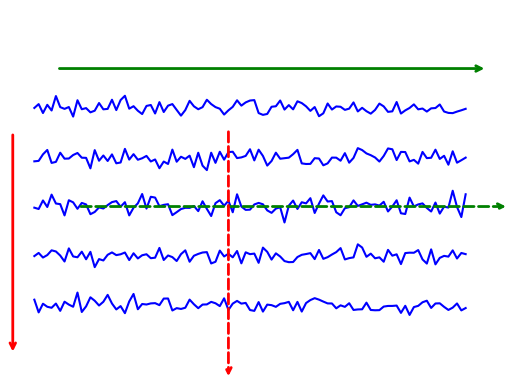

Write the Python code that produced this figure. (Note: this script raises an exception after producing the figure.)
#!/usr/bin/env python3
# -*- coding: utf-8 -*-
"""
Created on Fri Apr 13 10:54:25 2018

[redacted]
"""
import matplotlib.pyplot as plt
import numpy as np
import pandas as pd
from datetime import datetime

T=100
N=5
m=1.

noise=pd.DataFrame(np.random.normal(0,1,size=[N,T+1]),index=range(1,N+1))
x=pd.DataFrame(index=range(1,N+1),columns=range(0,T+1))
x.iloc[:,0]=np.random.normal(0,1,size=N)

for t in range(1,T+1):
    x.iloc[:,t]=x.iloc[:,t-1]*(1-m)+noise.iloc[:,t-1]

fig=plt.figure()

ax=x.iloc[1,:].plot(linestyle='-',color='blue')
plt.plot(range(0,T+1),x.iloc[2,:]-10,linestyle='-',color='blue')
plt.plot(range(0,T+1),x.iloc[3,:]-20,linestyle='-',color='blue')
plt.plot(range(0,T+1),x.iloc[4,:]-30,linestyle='-',color='blue')
plt.plot(range(0,T+1),x.iloc[0,:]-40,linestyle='-',color='blue')

plt.ylim([-55,20])
plt.xlim([-5,110])
plt.axis('off')

ax.annotate('',\
            xy=(105,8), xycoords='data',\
            xytext=(-310, 0), textcoords='offset points',\
            arrowprops=dict(color='green',arrowstyle="->",linewidth=2))
ax.annotate('',\
            xy=(110,-20), xycoords='data',\
            xytext=(-310, 0), textcoords='offset points',\
            arrowprops=dict(color='green',arrowstyle="->",linewidth=2,linestyle='--'))
ax.annotate('',\
            xy=(-5,-50), xycoords='data',\
            xytext=(0, 160), textcoords='offset points',\
            arrowprops=dict(color='red',arrowstyle="->",linewidth=2))
ax.annotate('',\
            xy=(45,-55), xycoords='data',\
            xytext=(0, 180), textcoords='offset points',\
            arrowprops=dict(color='red',arrowstyle="->",linewidth=2,linestyle='--'))
#plt.rc('xtick',labelsize=16)
#plt.rc('ytick',labelsize=16)
plt.xlabel('r$t$',fontsize=16)
#plt.ylabel('$u(x)$',fontsize=16)
plt.savefig("./../ergodic_grid.pdf", bbox_inches='tight')
#plt.show()
